Run: headless pygame with SDL's dummy video driver; simulated clock (each Clock.tick advances the game by its frame time, no real sleeping); random seed 0; keys injected as events and as key.get_pressed() state; mouse plan: one left click at the window centre at the start of phase 2, then a move to the lower-right quarter at the start of phase 3.
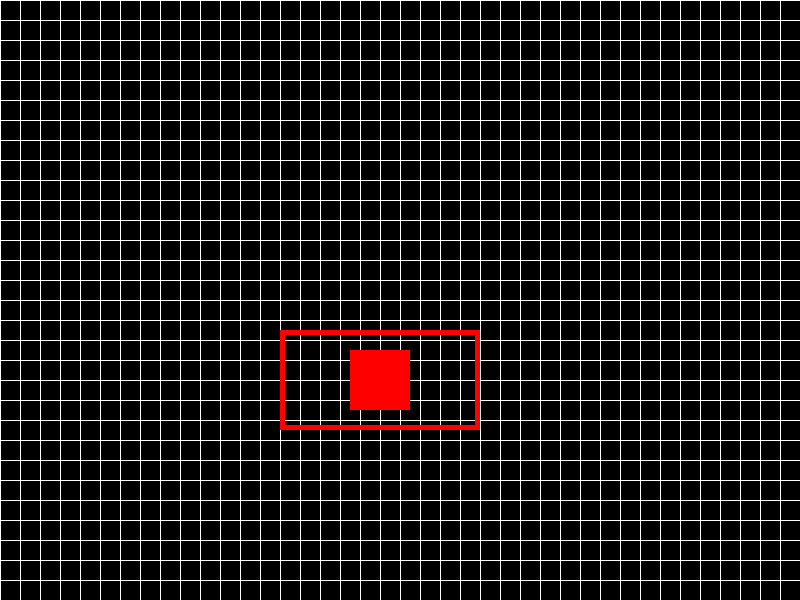
Frame 1 of 4 · flips 1–60 · no input
Frame 2 of 4 · flips 61–180 · clicked the window centre · tapped SPACE, RETURN · held RIGHT (→), D · screen unchanged from frame 1, image omitted
Frame 3 of 4 · flips 181–300 · moved the mouse to the lower-right quarter · held DOWN (↓), S · screen unchanged from frame 2, image omitted
Frame 4 of 4 · flips 301–420 · held LEFT (←), A, UP (↑), W · screen unchanged from frame 3, image omitted

The pygame program that drew these frames:

import pygame
import sys

pygame.init()

# FenstergrÃ¶Ãe
width, height = 800, 600

# Farben
black = (0, 0, 0)
white = (255, 255, 255)
red = (255, 0, 0)

# Initialisierung des Fensters
screen = pygame.display.set_mode((width, height))
pygame.display.set_caption('Tilemap')

# TilegrÃ¶Ãe
tile_size = 50

rect = pygame.Rect(50, 650, 50, 50)
rect1 = pygame.Rect(150, 650, 50, 50)
player = pygame.Rect(350, 350, 60, 60)
world_rect = pygame.Rect(player.centerx - 100, player.centery - 50, 200, 100)

# Gitterparameter
grid_size = 20

# Chunk-Parameter
chunk_size = 4
loaded_chunks = set()

# Tilemap (Beispiel: 1 steht fÃ¼r ein rotes Tile, 0 fÃ¼r leeres Tile)
tilemap = [
    [1, 1, 1, 0, 0],
    [1, 0, 1, 0, 1],
    [1, 1, 1, 1, 1],
    [0, 0, 0, 1, 0],
    [1, 0, 1, 1, 1]
]

class Tilemap:
    def __init__(self, tilemap_data):
        self.tilemap_data = tilemap_data

    def draw_chunk(self, chunk_x, chunk_y):
        start_x = chunk_x * chunk_size
        start_y = chunk_y * chunk_size

        for row_index in range(start_y, min(start_y + chunk_size, len(self.tilemap_data))):
            for col_index in range(start_x, min(start_x + chunk_size, len(self.tilemap_data[row_index]))):
                tile = self.tilemap_data[row_index][col_index]
                if tile == 1:
                    pygame.draw.rect(screen, red, (col_index * tile_size, row_index * tile_size, tile_size, tile_size))

def load_chunk(chunk_x, chunk_y):
    if (chunk_x, chunk_y) not in loaded_chunks:
        tilemap_instance.draw_chunk(chunk_x, chunk_y)
        loaded_chunks.add((chunk_x, chunk_y))

# Erstelle eine Tilemap-Instanz
tilemap_instance = Tilemap(tilemap)

# Haupt-Event-Schleife
running = True
while running:
    screen.fill(black)
    for event in pygame.event.get():
        if event.type == pygame.QUIT:
            running = False
        if event.type == pygame.MOUSEBUTTONDOWN:
            if rect.collidepoint(event.pos):
                player.x -= 1
                world_rect.x -= 1

        if event.type == pygame.MOUSEBUTTONUP:
            if rect.collidepoint(event.pos):
                player.x -= 0

    # ÃberprÃ¼fe Kollision mit Linien des Gitters
    for x in range(0, width, grid_size):
        if world_rect.colliderect(pygame.Rect(x, 0, grid_size, height)):
            print("Kollision erkannt, lade Chunks...")
            chunk_x = x // chunk_size
            for i in range(chunk_x - 1, chunk_x + 2):  # Lade benachbarte Chunks
                for j in range(-1, 2):
                    load_chunk(i, j)

    for y in range(0, height, grid_size):
        if world_rect.colliderect(pygame.Rect(0, y, width, grid_size)):
            print("Kollision erkannt, lade Chunks...")
            chunk_y = y // chunk_size
            for i in range(-1, 2):
                for j in range(chunk_y - 1, chunk_y + 2):  # Lade benachbarte Chunks
                    load_chunk(i, j)

    # Zeichnen des Gitters
    for x in range(0, width, grid_size):
        pygame.draw.line(screen, white, (x, 0), (x, height))
    for y in range(0, height, grid_size):
        pygame.draw.line(screen, white, (0, y), (width, y))

    pygame.draw.rect(screen, red, rect)
    pygame.draw.rect(screen, red, rect1)
    pygame.draw.rect(screen, red, player)
    pygame.draw.rect(screen, red, world_rect, 5)
    pygame.display.flip()

pygame.quit()
sys.exit()
